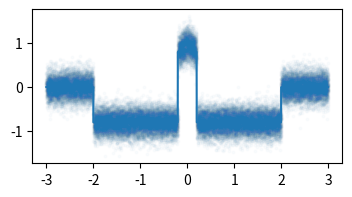

Here is the Python script that generated this plot:
import numpy as np
import matplotlib.pyplot as plt

# --------------------------------------------------
# Piece-wise  “Cliff” (1-D)
# --------------------------------------------------
x = np.linspace(-3, 3, 2000)


def r_cliff(x):
    return np.where(np.abs(x) < .2, 1 - np.abs(x),
                    np.where(np.abs(x) < 2, -0.8, 0.))


y = r_cliff(x)
plt.figure(figsize=(4, 2))
plt.plot(x, y)
# plt.show()

scale = 20
s = np.repeat(x, scale)
a = np.repeat(y, scale)
noise = np.random.normal(0, 0.2, a.shape)
a_noise = a + noise
plt.scatter(s, a_noise, s=3, alpha=0.02)
plt.show()
